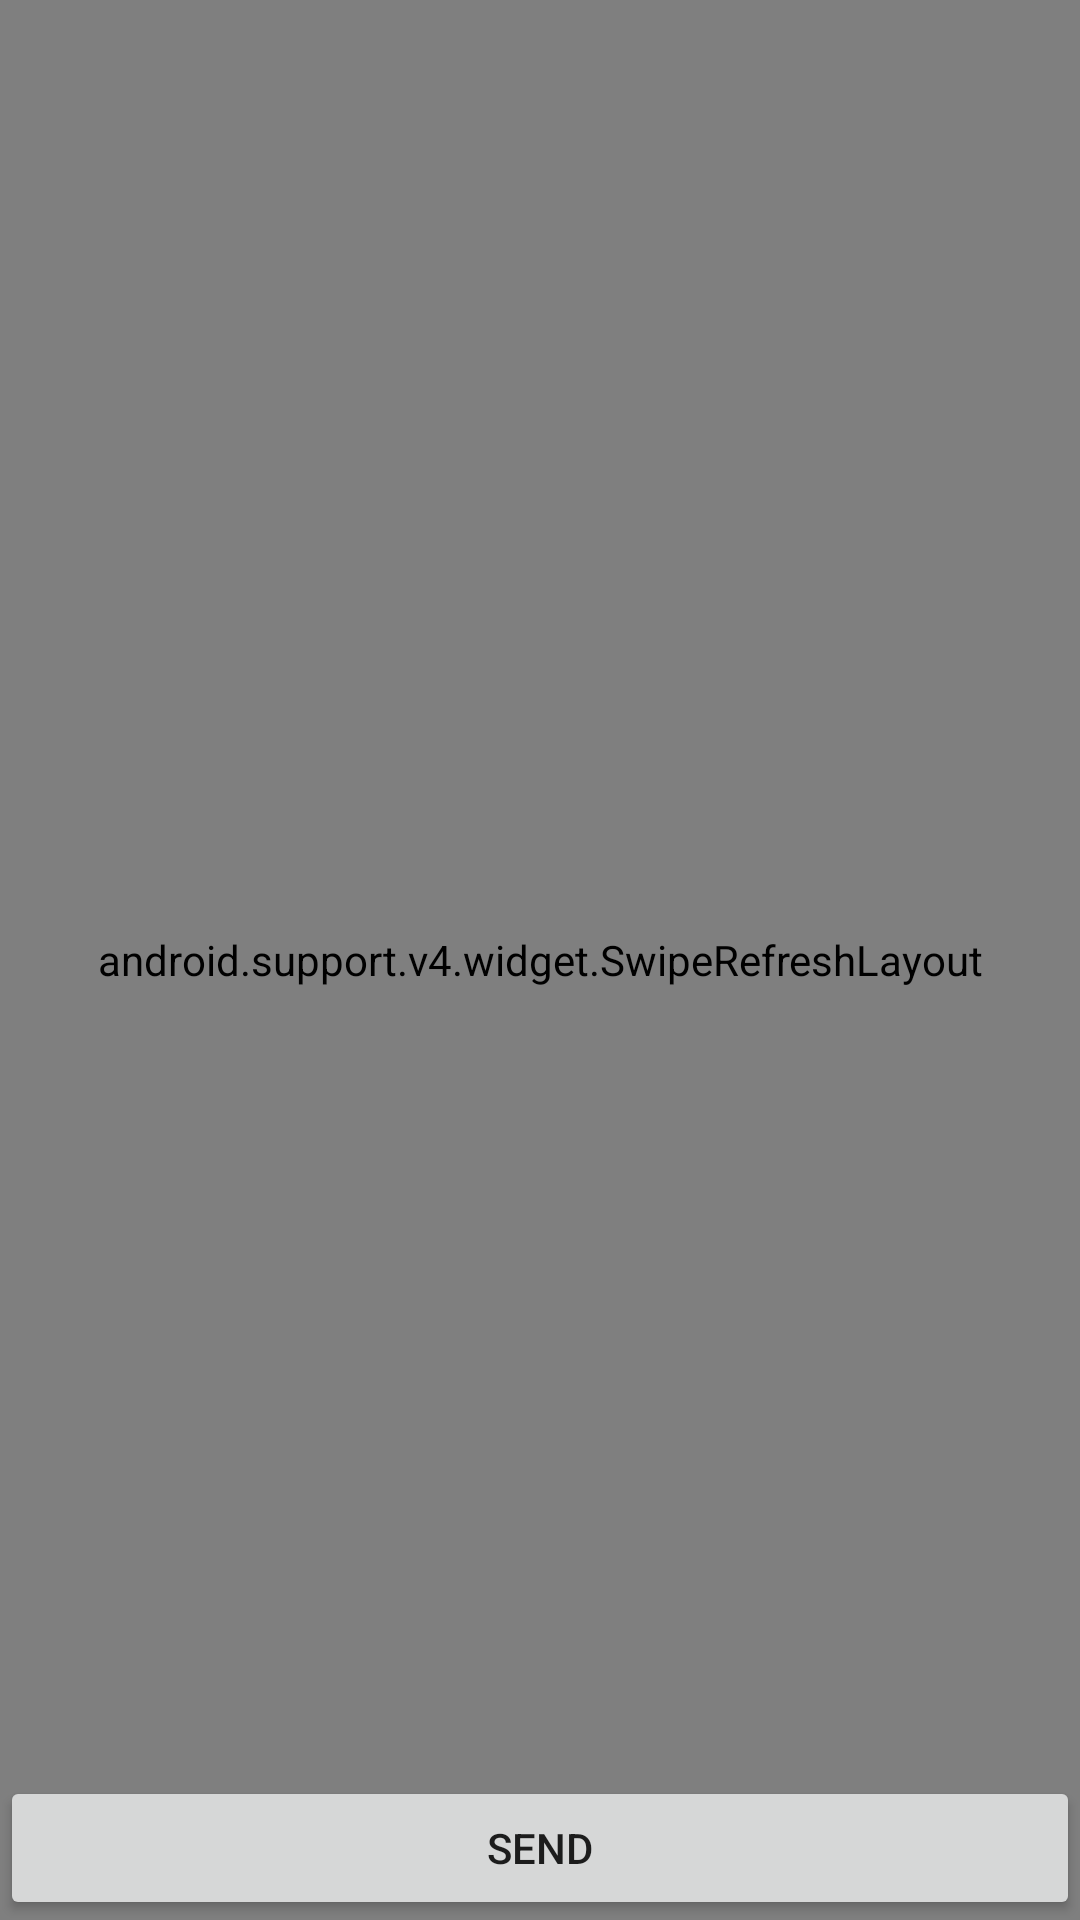

Produce the Android XML layout that renders to this screen, including the resource entries it uses.
<!-- AndroidManifest.xml: application theme AppTheme -->
<!-- res/layout/activity_chat_room.xml -->
<?xml version="1.0" encoding="utf-8"?>
<RelativeLayout android:id="@+id/rlayout"
    xmlns:android="http://schemas.android.com/apk/res/android"
    xmlns:app="http://schemas.android.com/apk/res-auto"
    android:layout_width="wrap_content"
    android:layout_height="wrap_content"
    xmlns:tools="http://schemas.android.com/tools"
    android:orientation="vertical">


    <android.support.v4.widget.SwipeRefreshLayout
        android:id="@+id/refresher"
        android:layout_width="match_parent"
        android:layout_height="match_parent"
        android:layout_alignParentStart="true"
        android:layout_alignParentTop="true"
        android:layout_marginStart="0dp"
        android:layout_marginTop="0dp"
        android:visibility="visible">

        <ListView
            android:id="@+id/list1"
            android:layout_width="match_parent"
            android:layout_height="500dp"
            android:layout_alignParentStart="true"
            android:layout_alignParentTop="true"
            android:layout_alignParentBottom="true" />

    </android.support.v4.widget.SwipeRefreshLayout>


    <EditText

        android:id="@+id/chatType1"
        android:layout_width="wrap_content"
        android:layout_height="wrap_content"
        android:layout_toLeftOf="@id/buttonSend"

        android:layout_alignParentStart="true"
        android:layout_alignParentBottom="true"

        android:hint="@string/chatType"
        android:inputType="textEmailAddress" />

    <Button
        android:id="@+id/buttonSend"
        android:layout_width="wrap_content"
        android:layout_height="wrap_content"
        android:layout_alignParentLeft="true"
        android:layout_alignParentEnd="true"
        android:layout_alignParentBottom="true"
        android:text="@string/chatSend" />

</RelativeLayout>
<!-- resources referenced by this layout -->
<resources>
  <string name="chatSend">SEND</string>
  <string name="chatType">Type here</string>
  <style name="AppTheme" parent="Theme.AppCompat.Light.DarkActionBar">
      
      <item name="colorPrimary">@color/colorPrimary</item>
      <item name="colorPrimaryDark">@color/colorPrimaryDark</item>
      <item name="colorAccent">@color/colorAccent</item>
      <item name="windowActionBar">false</item>
      <item name="windowNoTitle">true</item>
    </style>
  <color name="colorPrimary">#FFFFFF</color>
  <color name="colorPrimaryDark">#00574B</color>
  <color name="colorAccent">#61a0a8</color>
</resources>
